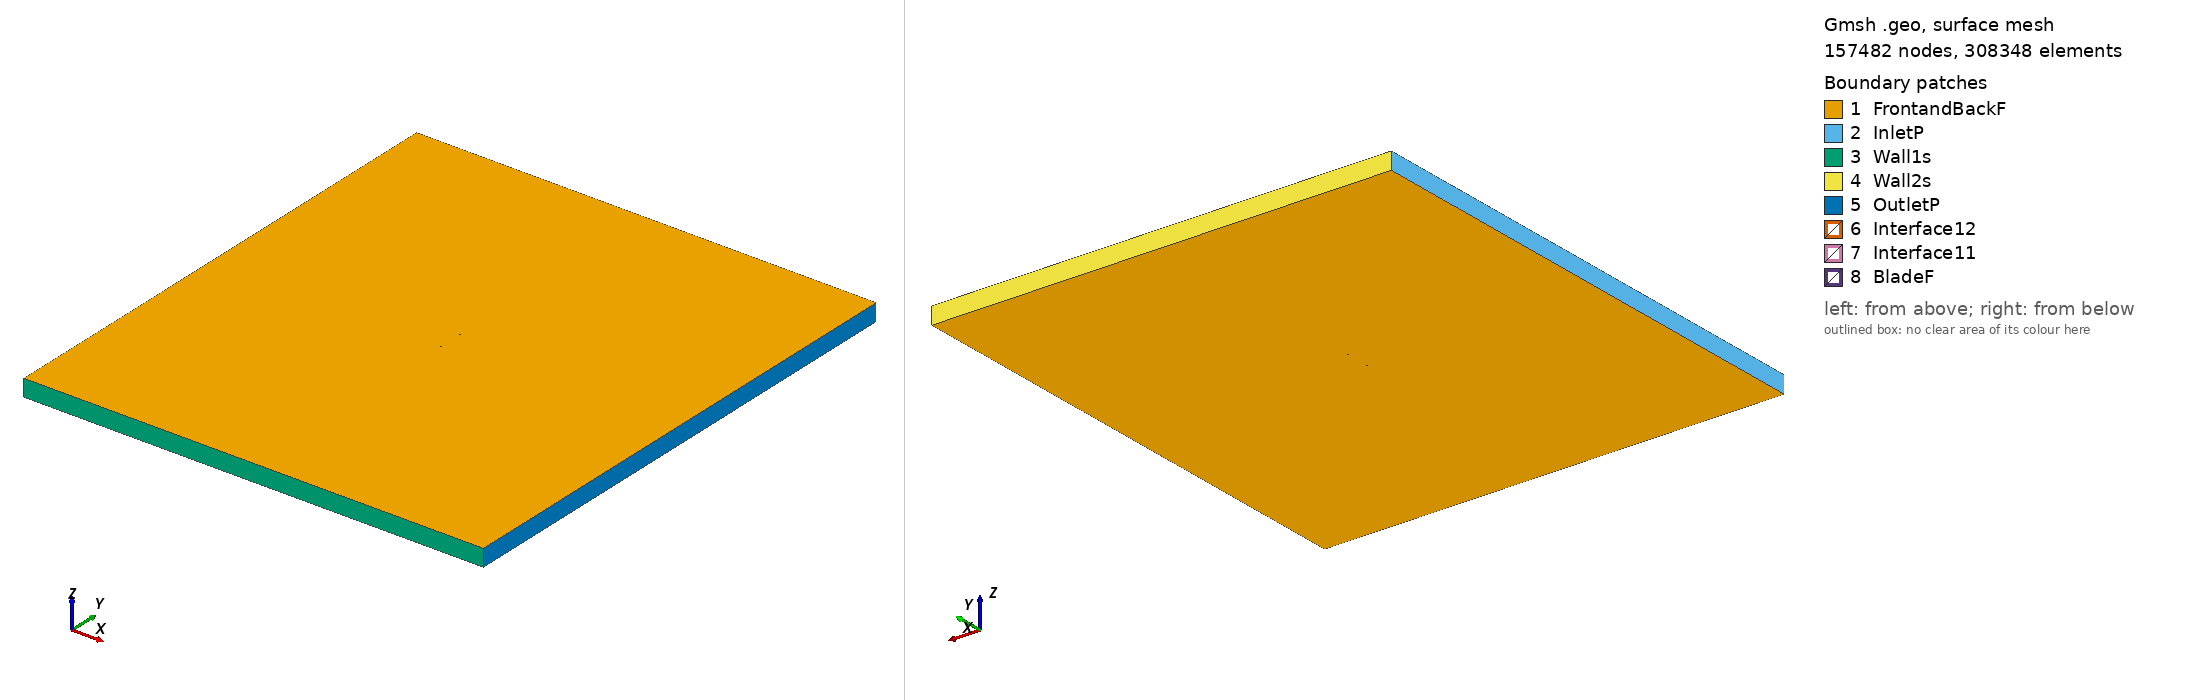

Gmsh geometry script, surface-meshed: 157482 nodes, 308348 surface elements. Boundary patches (legend numbers): 1 FrontandBackF, 2 InletP, 3 Wall1s, 4 Wall2s, 5 OutletP, 6 Interface12, 7 Interface11, 8 BladeF. Left view from above one corner, right view from below the opposite corner. Legend entries are the model's physical surfaces. The drawing asked Gmsh for element sizes between 1% and 20% of the model's largest extent; the script's own settings can give other sizes.

=== goe628_tsr_4.0602_aoa_-4.906.geo (drawn) ===
SetFactory("OpenCASCADE");

Point(1) = {0.074591, 0.738839, 0, 1.0};
Point(2) = {0.071830, 0.739366, 0, 1.0};
Point(3) = {0.063797, 0.740933, 0, 1.0};
Point(4) = {0.047762, 0.743836, 0, 1.0};
Point(5) = {0.031800, 0.746202, 0, 1.0};
Point(6) = {0.015879, 0.748262, 0, 1.0};
Point(7) = {0.000054, 0.749629, 0, 1.0};
Point(8) = {-0.015637, 0.750000, 0, 1.0};
Point(9) = {-0.031160, 0.749141, 0, 1.0};
Point(10) = {-0.046464, 0.746670, 0, 1.0};
Point(11) = {-0.053966, 0.744321, 0, 1.0};
Point(12) = {-0.061320, 0.740897, 0, 1.0};
Point(13) = {-0.064930, 0.738686, 0, 1.0};
Point(14) = {-0.068466, 0.735937, 0, 1.0};
Point(15) = {-0.071888, 0.732345, 0, 1.0};
Point(16) = {-0.073504, 0.729858, 0, 1.0};
Point(17) = {-0.074725, 0.724452, 0, 1.0};
Point(18) = {-0.072439, 0.722025, 0, 1.0};
Point(19) = {-0.070344, 0.720981, 0, 1.0};
Point(20) = {-0.066337, 0.720274, 0, 1.0};
Point(21) = {-0.062373, 0.719874, 0, 1.0};
Point(22) = {-0.058450, 0.719783, 0, 1.0};
Point(23) = {-0.050678, 0.720135, 0, 1.0};
Point(24) = {-0.042978, 0.721025, 0, 1.0};
Point(25) = {-0.027716, 0.723802, 0, 1.0};
Point(26) = {-0.012506, 0.726964, 0, 1.0};
Point(27) = {0.002756, 0.729743, 0, 1.0};
Point(28) = {0.018093, 0.731984, 0, 1.0};
Point(29) = {0.033481, 0.733841, 0, 1.0};
Point(30) = {0.048931, 0.735237, 0, 1.0};
Point(31) = {0.064392, 0.736557, 0, 1.0};
Point(32) = {0.072132, 0.737138, 0, 1.0};
Point(33) = {0.074721, 0.737329, 0, 1.0};
Point(34) = {-0.074591, -0.738839, 0, 1.0};
Point(35) = {-0.071830, -0.739366, 0, 1.0};
Point(36) = {-0.063797, -0.740933, 0, 1.0};
Point(37) = {-0.047762, -0.743836, 0, 1.0};
Point(38) = {-0.031800, -0.746202, 0, 1.0};
Point(39) = {-0.015879, -0.748262, 0, 1.0};
Point(40) = {-0.000054, -0.749629, 0, 1.0};
Point(41) = {0.015637, -0.750000, 0, 1.0};
Point(42) = {0.031160, -0.749141, 0, 1.0};
Point(43) = {0.046464, -0.746670, 0, 1.0};
Point(44) = {0.053966, -0.744321, 0, 1.0};
Point(45) = {0.061320, -0.740897, 0, 1.0};
Point(46) = {0.064930, -0.738686, 0, 1.0};
Point(47) = {0.068466, -0.735937, 0, 1.0};
Point(48) = {0.071888, -0.732345, 0, 1.0};
Point(49) = {0.073504, -0.729858, 0, 1.0};
Point(50) = {0.074725, -0.724452, 0, 1.0};
Point(51) = {0.072439, -0.722025, 0, 1.0};
Point(52) = {0.070344, -0.720981, 0, 1.0};
Point(53) = {0.066337, -0.720274, 0, 1.0};
Point(54) = {0.062373, -0.719874, 0, 1.0};
Point(55) = {0.058450, -0.719783, 0, 1.0};
Point(56) = {0.050678, -0.720135, 0, 1.0};
Point(57) = {0.042978, -0.721025, 0, 1.0};
Point(58) = {0.027716, -0.723802, 0, 1.0};
Point(59) = {0.012506, -0.726964, 0, 1.0};
Point(60) = {-0.002756, -0.729743, 0, 1.0};
Point(61) = {-0.018093, -0.731984, 0, 1.0};
Point(62) = {-0.033481, -0.733841, 0, 1.0};
Point(63) = {-0.048931, -0.735237, 0, 1.0};
Point(64) = {-0.064392, -0.736557, 0, 1.0};
Point(65) = {-0.072132, -0.737138, 0, 1.0};
Point(66) = {-0.074721, -0.737329, 0, 1.0};

// Lines: first blade (splines 1-4)
Spline(1) = {1:33};
Spline(2) = {33,1};

// Lines: second blade (splines 5-8)
Spline(3) = {34:66};
Spline(4) = {66,34};

// Outer domain (points 20001-4 and lines)
Point(67) = {-13.50000000, -15.00000000, 0, 1.0};
Point(68) = {-13.50000000, 15.00000000, 0, 1.0};
Point(69) = {13.50000000, 15.00000000, 0, 1.0};
Point(70) = {13.50000000, -15.00000000, 0, 1.0};
Line(11) = {67, 68};
Line(12) = {68, 69};
Line(13) = {69, 70};
Line(14) = {67, 70};

// Interface (between moving and stationary domain) (circles)
Circle(9) = {0, 0, 0, 0.80000000, 0, 2*Pi};
Circle(10) = {0, 0, 0, 0.80000000, 0, 2*Pi};

// Loops collect Lines/Splines/etc (blade1, blade2, domain, first circle)
Line Loop(1) = {1:2};
Line Loop(2) = {3:4};
Line Loop(3) = {11,12,13,-14};
Line Loop(4) = {9};

// BooleanDifference cuts out the circle/interface from the domain
Plane Surface(1) = {3};
Plane Surface(2) = {4};
BooleanDifference{ Surface{1}; Delete;}{ Surface{2}; Delete;}

// This one cuts out the blades from the inner circle/interface
Line Loop(6) = {10};
Plane Surface(5) = {6};
Plane Surface(6) = {1};
Plane Surface(7) = {2};
BooleanDifference{ Surface{5}; Delete;}{ Surface{6,7}; Delete;}

// extrude to 3rd dimension
Extrude {0, 0, 1} {Surface{1}; Surface{5}; Layers{1}; Recombine;}

// Physical Surfaces are the named boundaries (patches)
Physical Surface("Interface11") = {12};
Physical Surface("Interface12") = {10};

// sides of domain
Physical Surface("InletP") = {6};
Physical Surface("OutletP") = {9};

// top and bottom of domain
Physical Surface("Wall1s") = {7};
Physical Surface("Wall2s") = {8};

// Check FrontandBackF by ensuring there is nothing in the 3rd dimension
Physical Surface("FrontandBackF") = {1,11,5,17};
Physical Surface("BladeF") = {13:16};
Physical Volume("Turbine") = {2};
Physical Volume("Farfield") = {1};

// settings for airfoil boundary layer
Field[1] = BoundaryLayer;
Field[1].EdgesList = {1:4};
Field[1].hwall_n = 1e-3;
Field[1].thickness = 1.5e-2;
Field[1].ratio = 1.05;
Field[1].Quads = 1;
BoundaryLayer Field = 1;

// control points for mesh (blade and interface)
// floor((arc length / 1.5mm)/ 2) -> Transfinite Line
Transfinite Line {1,3} = 104 Using Progression 1;
Transfinite Line {2,4} = 2 Using Progression 1;
Transfinite Line {9, 15} = 800 Using Progression 1;

// For more information on gmsh syntax, visit http://gmsh.info/doc/texinfo/gmsh.html
